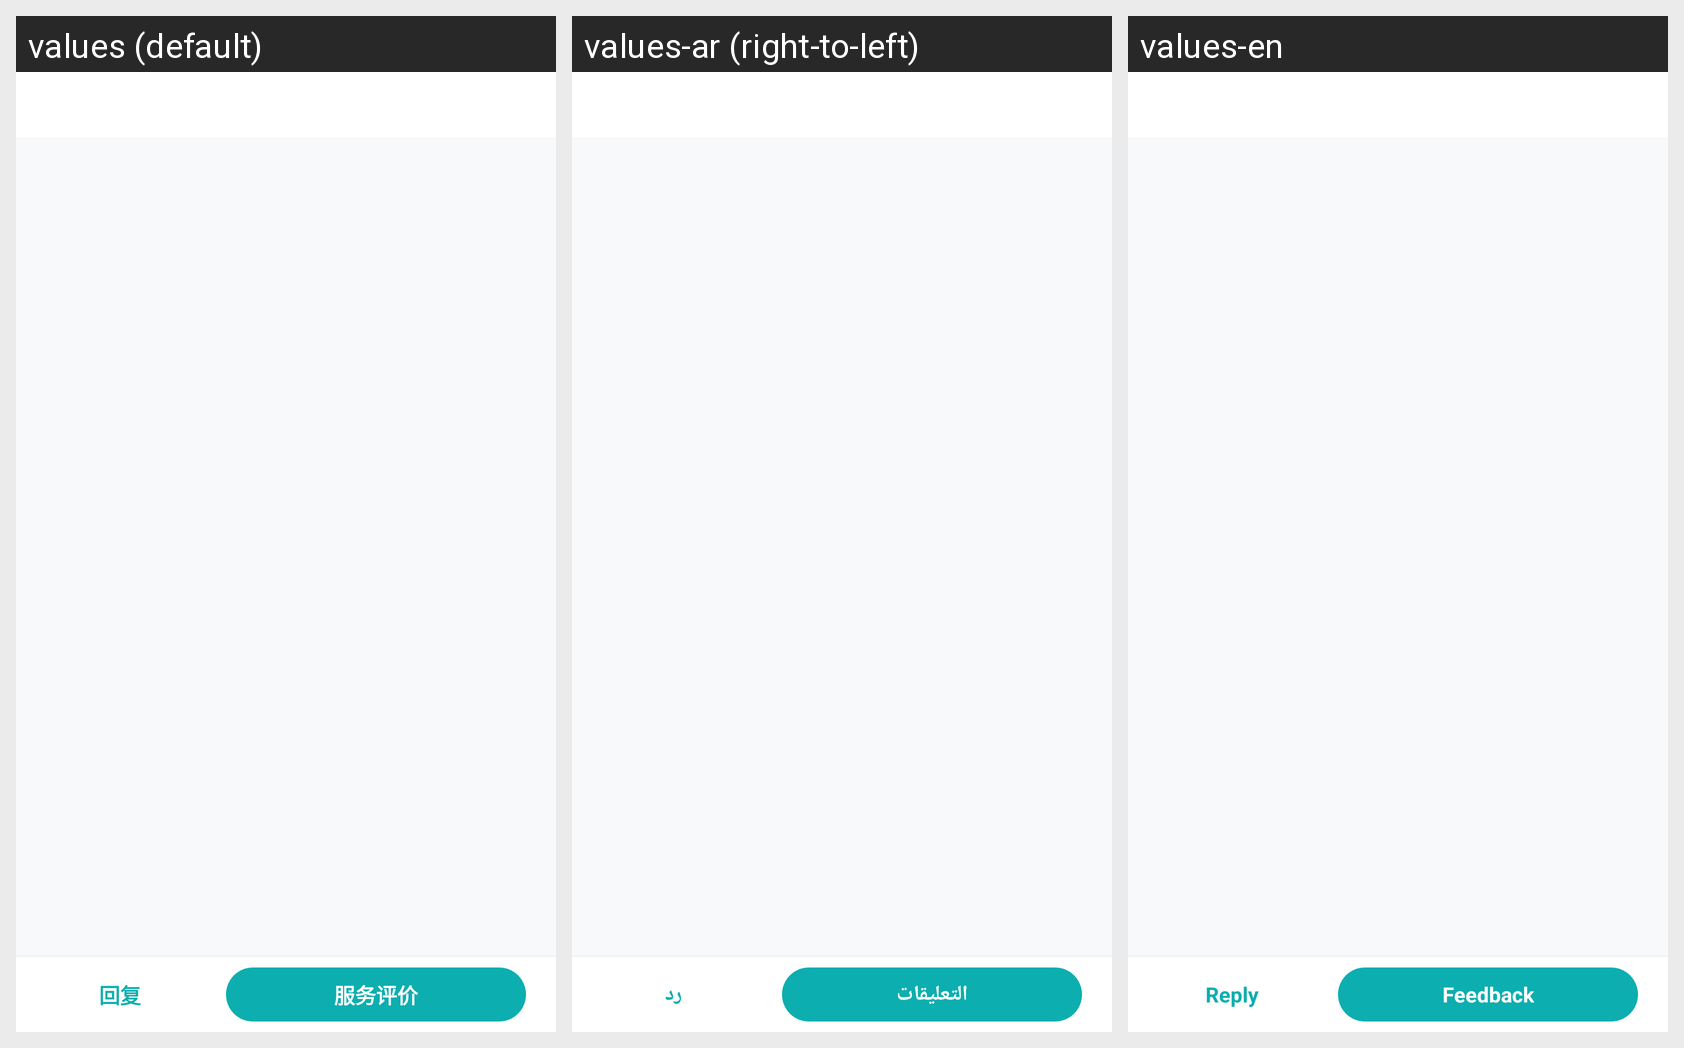

For this localized Android screen grid, give each drawn string resource with its value in every locale shown.
Android screen res/layout/sobot_activity_ticket_detail.xml rendered under 3 locales, left to right: values (default), values-ar (right-to-left), values-en. Device: Nexus 5 (rendered at 1080×1920; each locale shown at half size, 540×960, under a caption strip naming it); theme Theme.MaterialComponents.DayNight.NoActionBar.
Strings drawn on this screen, with the default value and each locale's value (text and hints the layout hard-codes, and strings that could not be matched under every locale, appear in the picture but are not listed):

sobot_reply
  values: 回复
  values-ar:  رد
  values-en: Reply

sobot_str_bottom_satisfaction
  values: 服务评价
  values-ar: التعليقات
  values-en: Feedback
